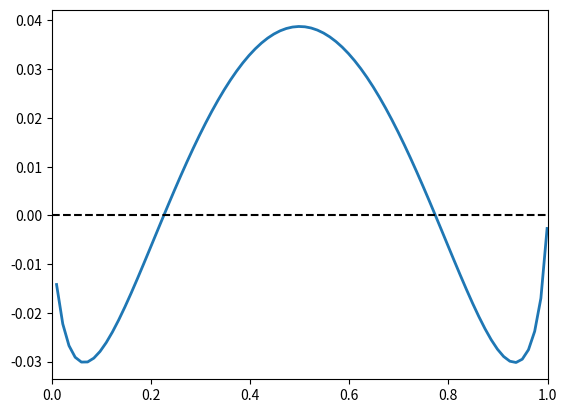

Write the Python code that produced this figure.
import numpy as np
import matplotlib.pyplot as plt


x = np.linspace(0.01, 0.999, 80)


omega1, omega2, omega3, omega4 = 0.42, 0.42, 0.42, 0.42

hmix = omega1*x*(1-x) + omega2*x*(1-x) + omega3*(1-x)*x + omega4*(1-x)*(x)
entropy = -x*np.log(x) - (1-x)*np.log(1-x)

gibbs = hmix - 5500*entropy*10e-5

plt.plot(x, gibbs, linewidth=2)
plt.axhline(0, color='black', linestyle='--')
plt.xlim([0,1])
plt.savefig('./gibbs_free_energy.png')